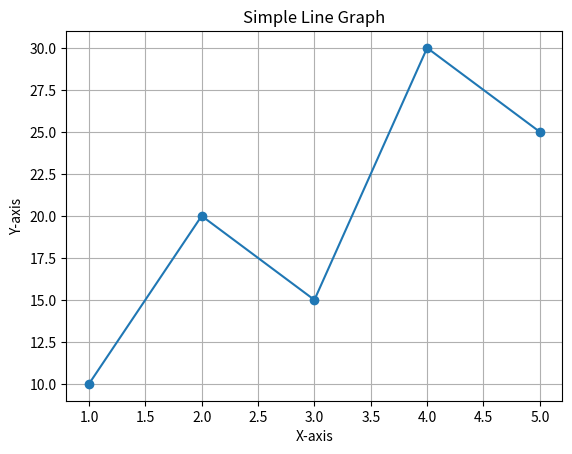

This figure's Python source:
import matplotlib.pyplot as plt

x = [1, 2, 3, 4, 5]
y = [10, 20, 15, 30, 25]

plt.plot(x, y, marker='o')
plt.title("Simple Line Graph")
plt.xlabel("X-axis")
plt.ylabel("Y-axis")
plt.grid(True)
plt.show()
